Photos from the image-classification dataset "fastener_sorter_cls" in the GitHub repository gyaneshpatil23-cmd/fastner-sorting-machine. Its 6 classes are: bolt, no fastener, nut, rivet, screw, washer.

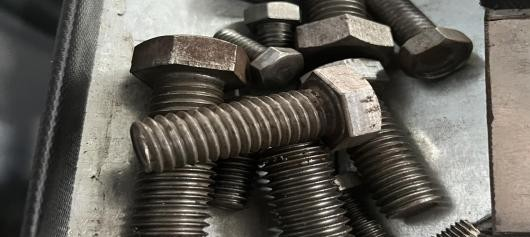
Label: bolt

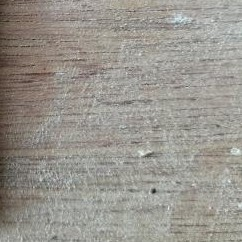
Label: no fastener

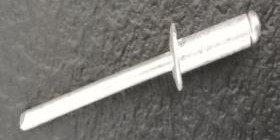
Label: rivet

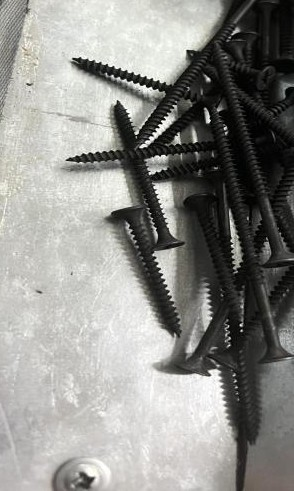
Label: screw

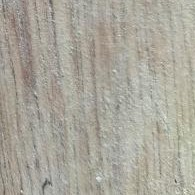
Label: no fastener

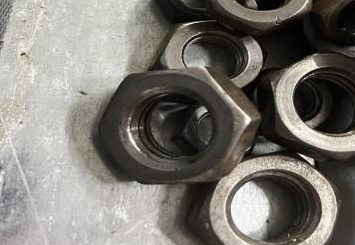
Label: nut
